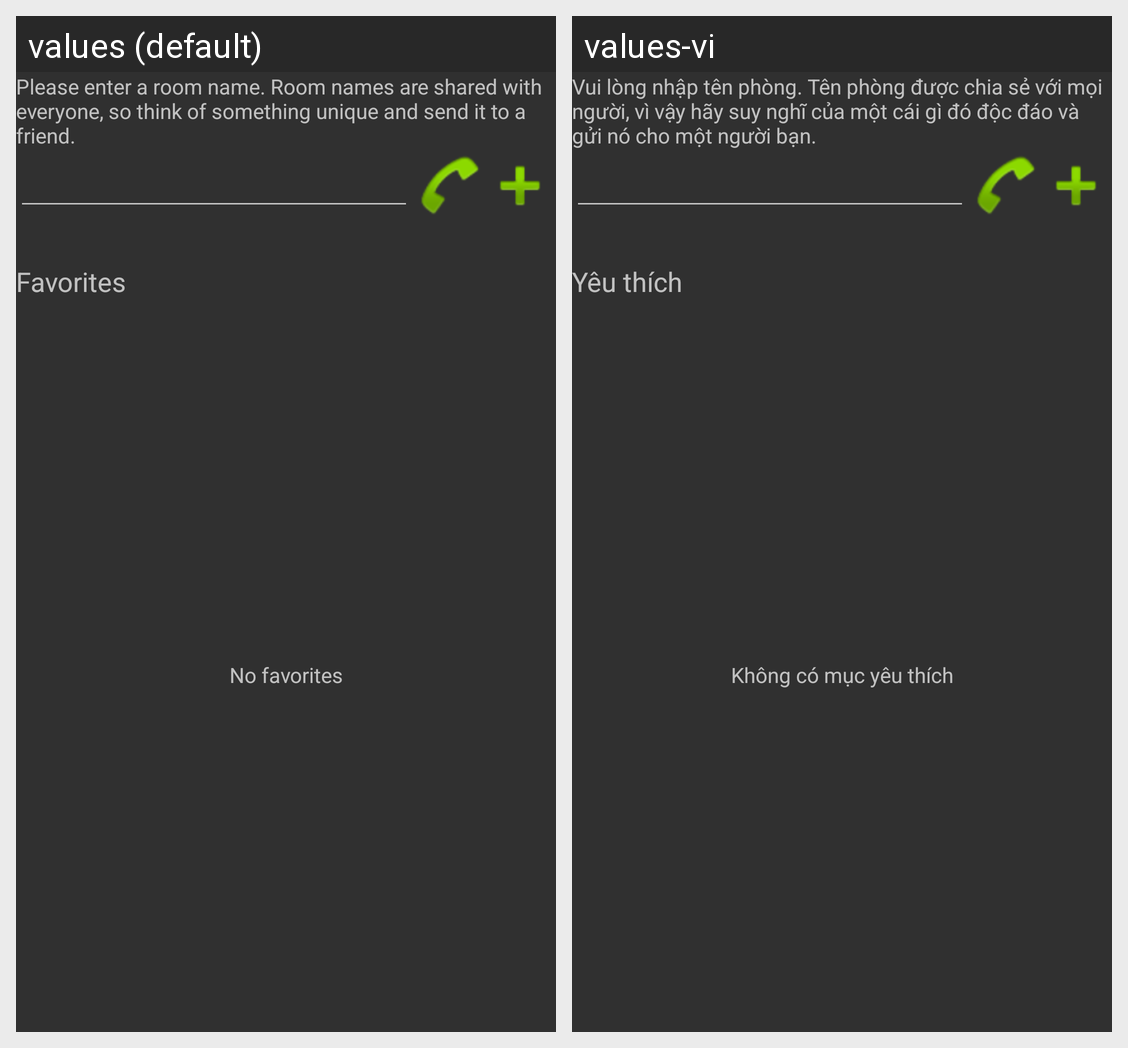

For this localized Android screen grid, give each drawn string resource with its value in every locale shown.
Android screen res/layout/activity_connect.xml rendered under 2 locales, left to right: values (default), values-vi. Device: Nexus 5 (rendered at 1080×1920; each locale shown at half size, 540×960, under a caption strip naming it); theme AppTheme.
Strings drawn on this screen, with the default value and each locale's value (text and hints the layout hard-codes, and strings that could not be matched under every locale, appear in the picture but are not listed):

room_description
  values: Please enter a room name. Room names are shared with everyone, so think of something unique and send it to a friend.
  values-vi: Vui lòng nhập tên phòng. Tên phòng được chia sẻ với mọi người, vì vậy hãy suy nghĩ của một cái gì đó độc đáo và gửi nó cho một người bạn.

favorites
  values: Favorites
  values-vi: Yêu thích

no_favorites
  values: No favorites
  values-vi: Không có mục yêu thích
